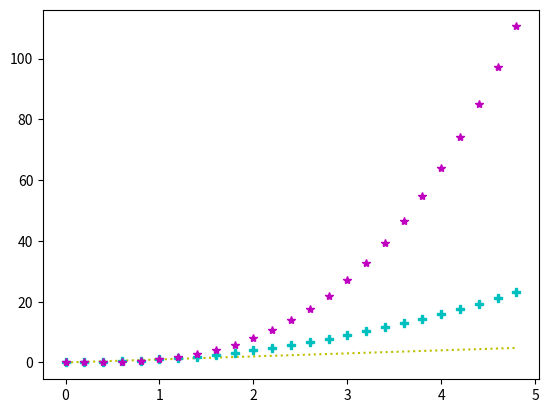

Python code for this plot:
#!/usr/local/bin/python3
# [redacted]
# Name: graph2.py
# Description: Using different line style,
# colors and markers in matplotlib.
# Date: July 15, 2018


import numpy as np
import matplotlib.pyplot as plt
# evenly sampled time at 200ms intervals using np.arrange: 
# Read the documentation: https://docs.scipy.org/doc/numpy/reference/generated/numpy.arange.html
t = np.arange(0., 5., 0.2) 
# yellow line style "- -" , cyan filled plus and magenta stars
plt.plot(t, t, 'y:', t, t**2, 'cP', t, t**3, 'm*')
plt.show()
